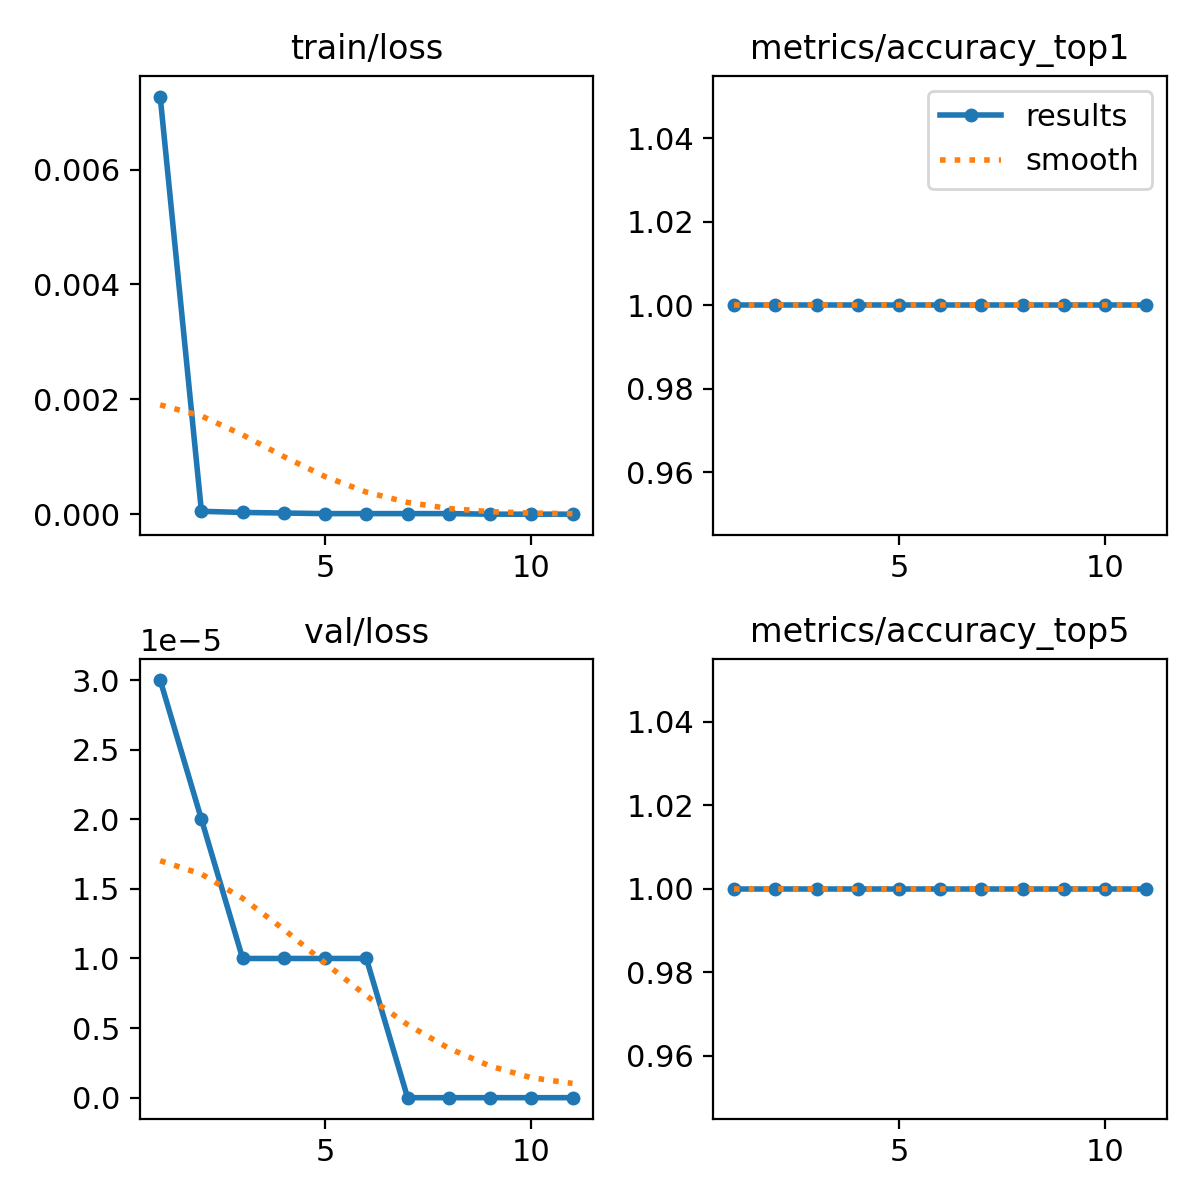

Source data for this figure (header and first rows):
epoch, time, train/loss, metrics/accuracy_top1, metrics/accuracy_top5, val/loss, lr/pg0, lr/pg1, lr/pg2
1, 12.22, 0.00727, 1, 1, 3e-05, 0.0003316, 0.0003316, 0.06717
2, 22.85, 5e-05, 1, 1, 2e-05, 0.0006518, 0.0006518, 0.03416
3, 34.77, 3e-05, 1, 1, 1e-05, 0.0009588, 0.0009588, 0.001129
4, 46.71, 2e-05, 1, 1, 1e-05, 0.0009406, 0.0009406, 0.0009406
5, 58.57, 1e-05, 1, 1, 1e-05, 0.0009208, 0.0009208, 0.0009208
6, 70.43, 1e-05, 1, 1, 1e-05, 0.000901, 0.000901, 0.000901
7, 82.25, 1e-05, 1, 1, 0, 0.0008812, 0.0008812, 0.0008812
8, 94.03, 1e-05, 1, 1, 0, 0.0008614, 0.0008614, 0.0008614
9, 105.8, 0, 1, 1, 0, 0.0008416, 0.0008416, 0.0008416
10, 117.8, 0, 1, 1, 0, 0.0008218, 0.0008218, 0.0008218
11, 130, 0, 1, 1, 0, 0.000802, 0.000802, 0.000802
